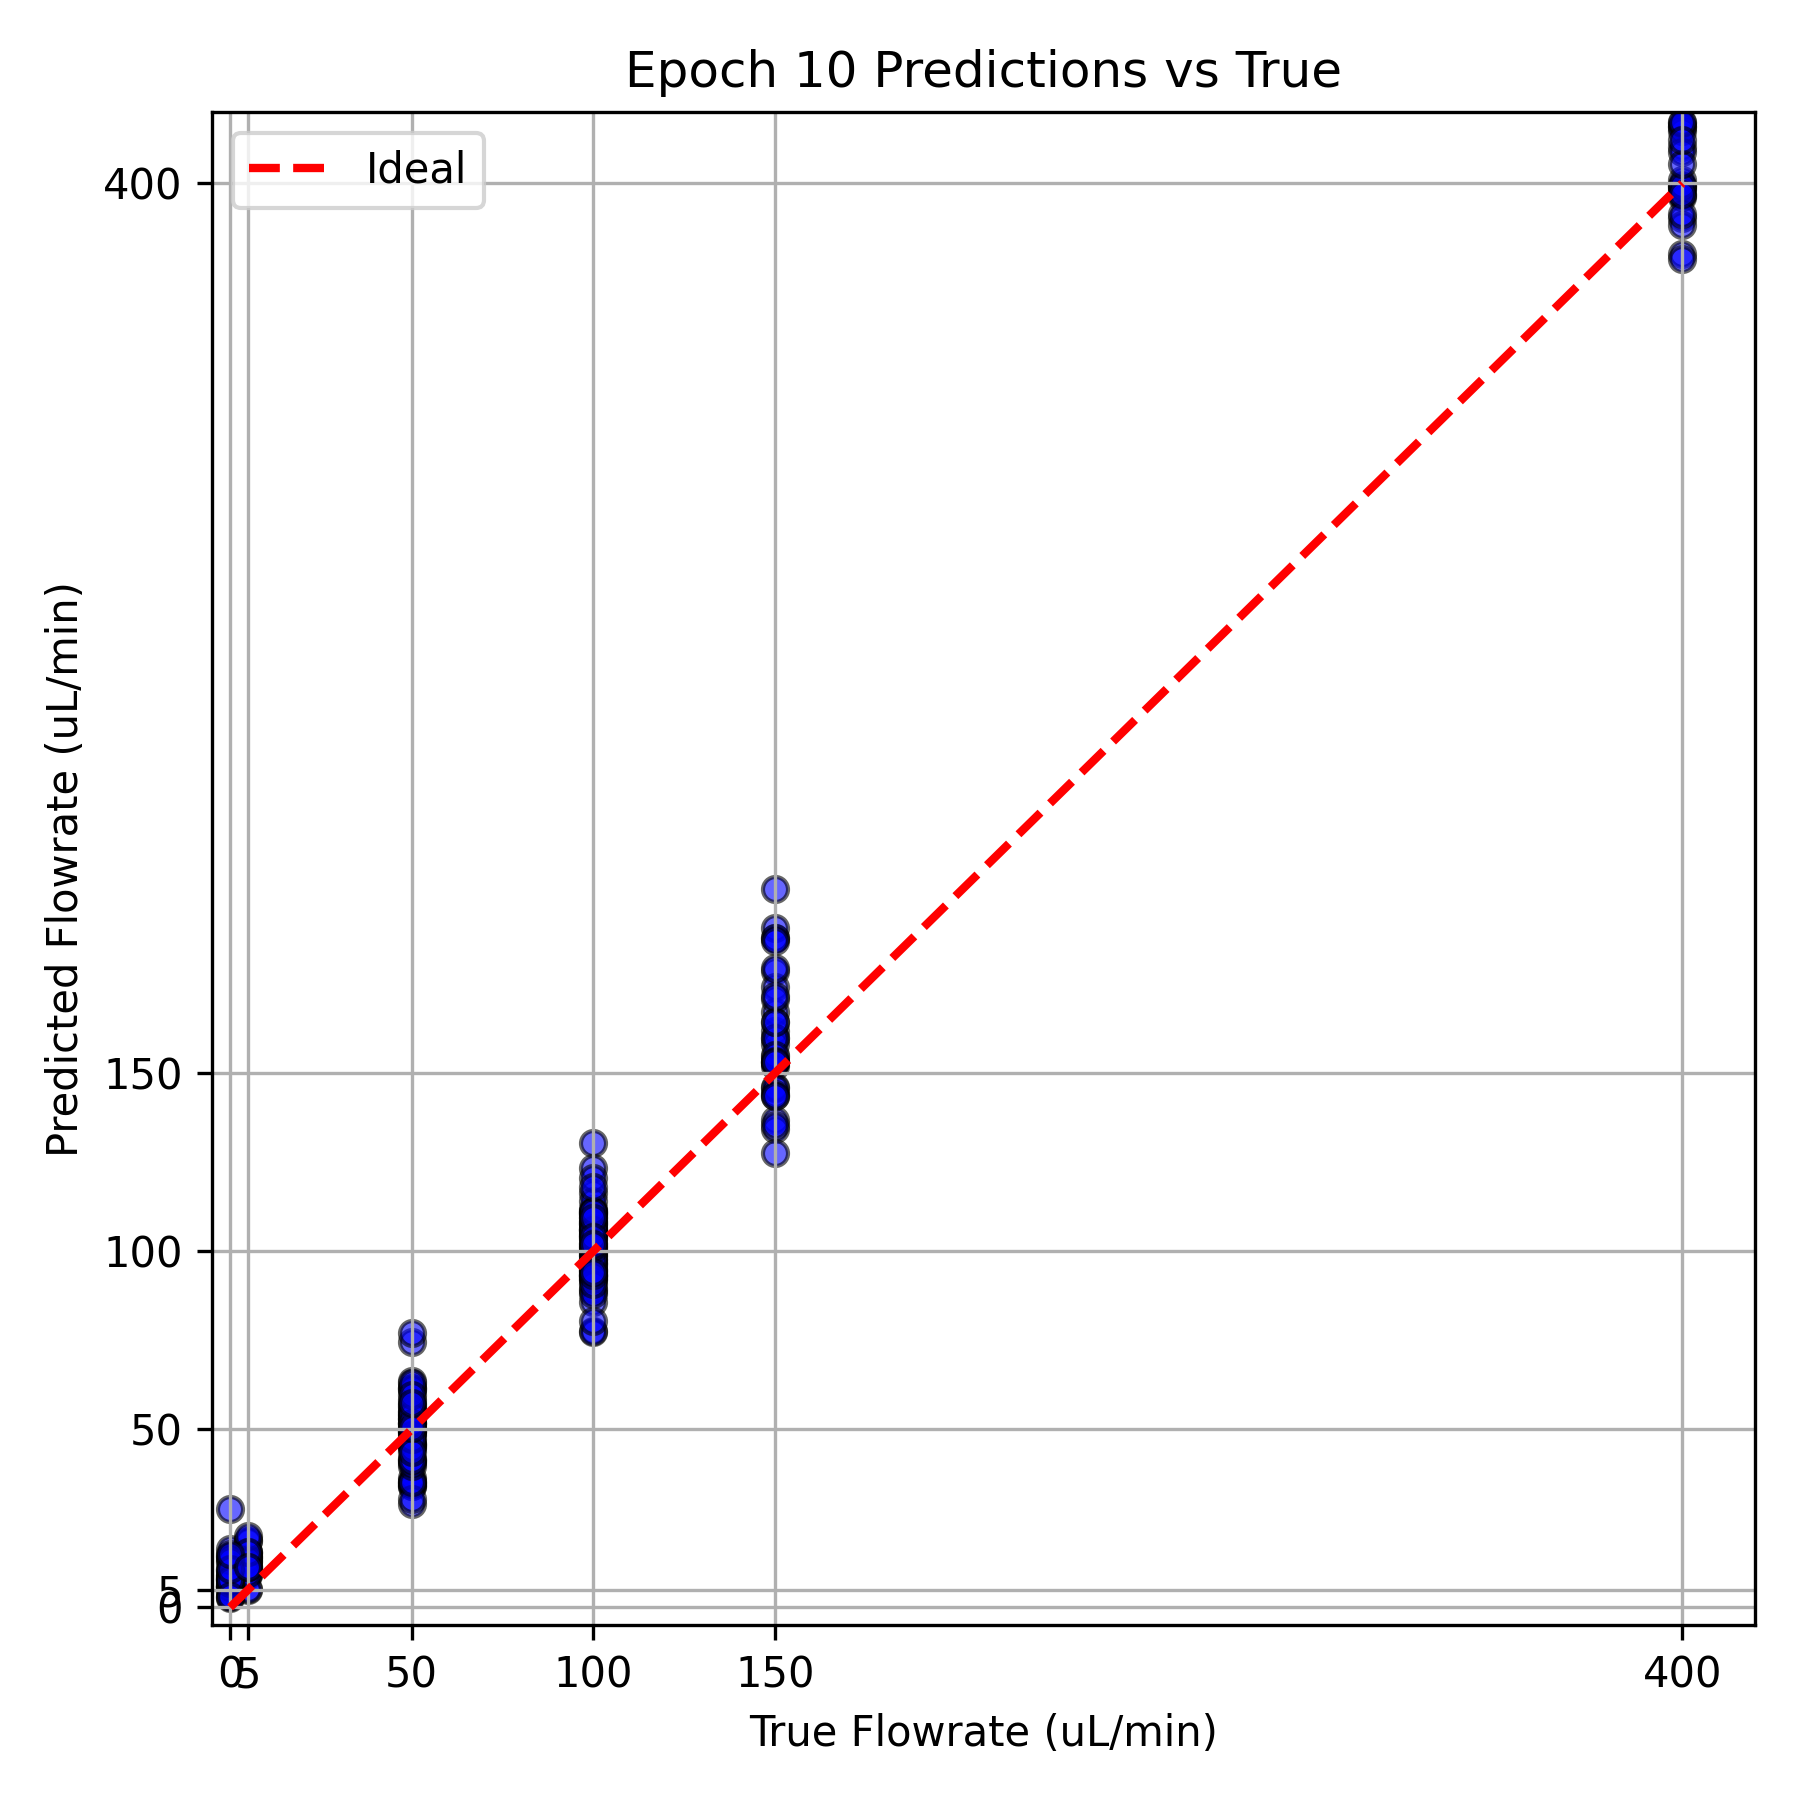

Data behind this chart, as committed beside it:
# Epoch 10 Metrics: MSE=211.231094, MAE=…
True Flowrate, Predicted Flowrate
400.0, 427.8
50.0, 49.39
100.0, 116.5
0.0, 6.094
0.0, 16.45
100.0, 94.72
400.0, 421.9
5.0, 15.44
5.0, 9.439
50.0, 34.01
0.0, 4.376
100.0, 102.2
0.0, 6.069
150.0, 178.7
150.0, 159.8
400.0, 432.4
100.0, 93.27
5.0, 9.172
50.0, 41.54
100.0, 96.64
100.0, 99.58
50.0, 34.08
100.0, 109.6
0.0, 6.113
150.0, 153.1
50.0, 34.82
100.0, 130.4
150.0, 154.6
50.0, 45.83
400.0, 410.1
400.0, 425.3
50.0, 51.84
150.0, 161.8
50.0, 56.81
5.0, 4.837
50.0, 54.31
50.0, 61.5
50.0, 35.44
400.0, 399.2
400.0, 415.7
50.0, 28.99
150.0, 146.1
100.0, 106.1
0.0, 5.659
400.0, 429
150.0, 152.2
400.0, 398.9
100.0, 94.4
50.0, 53.45
50.0, 74.6
50.0, 36.46
100.0, 123.5
100.0, 104.6
100.0, 106.1
100.0, 92.86
400.0, 437
5.0, 15.14
5.0, 5.089
100.0, 111.9
... 171 more rows
